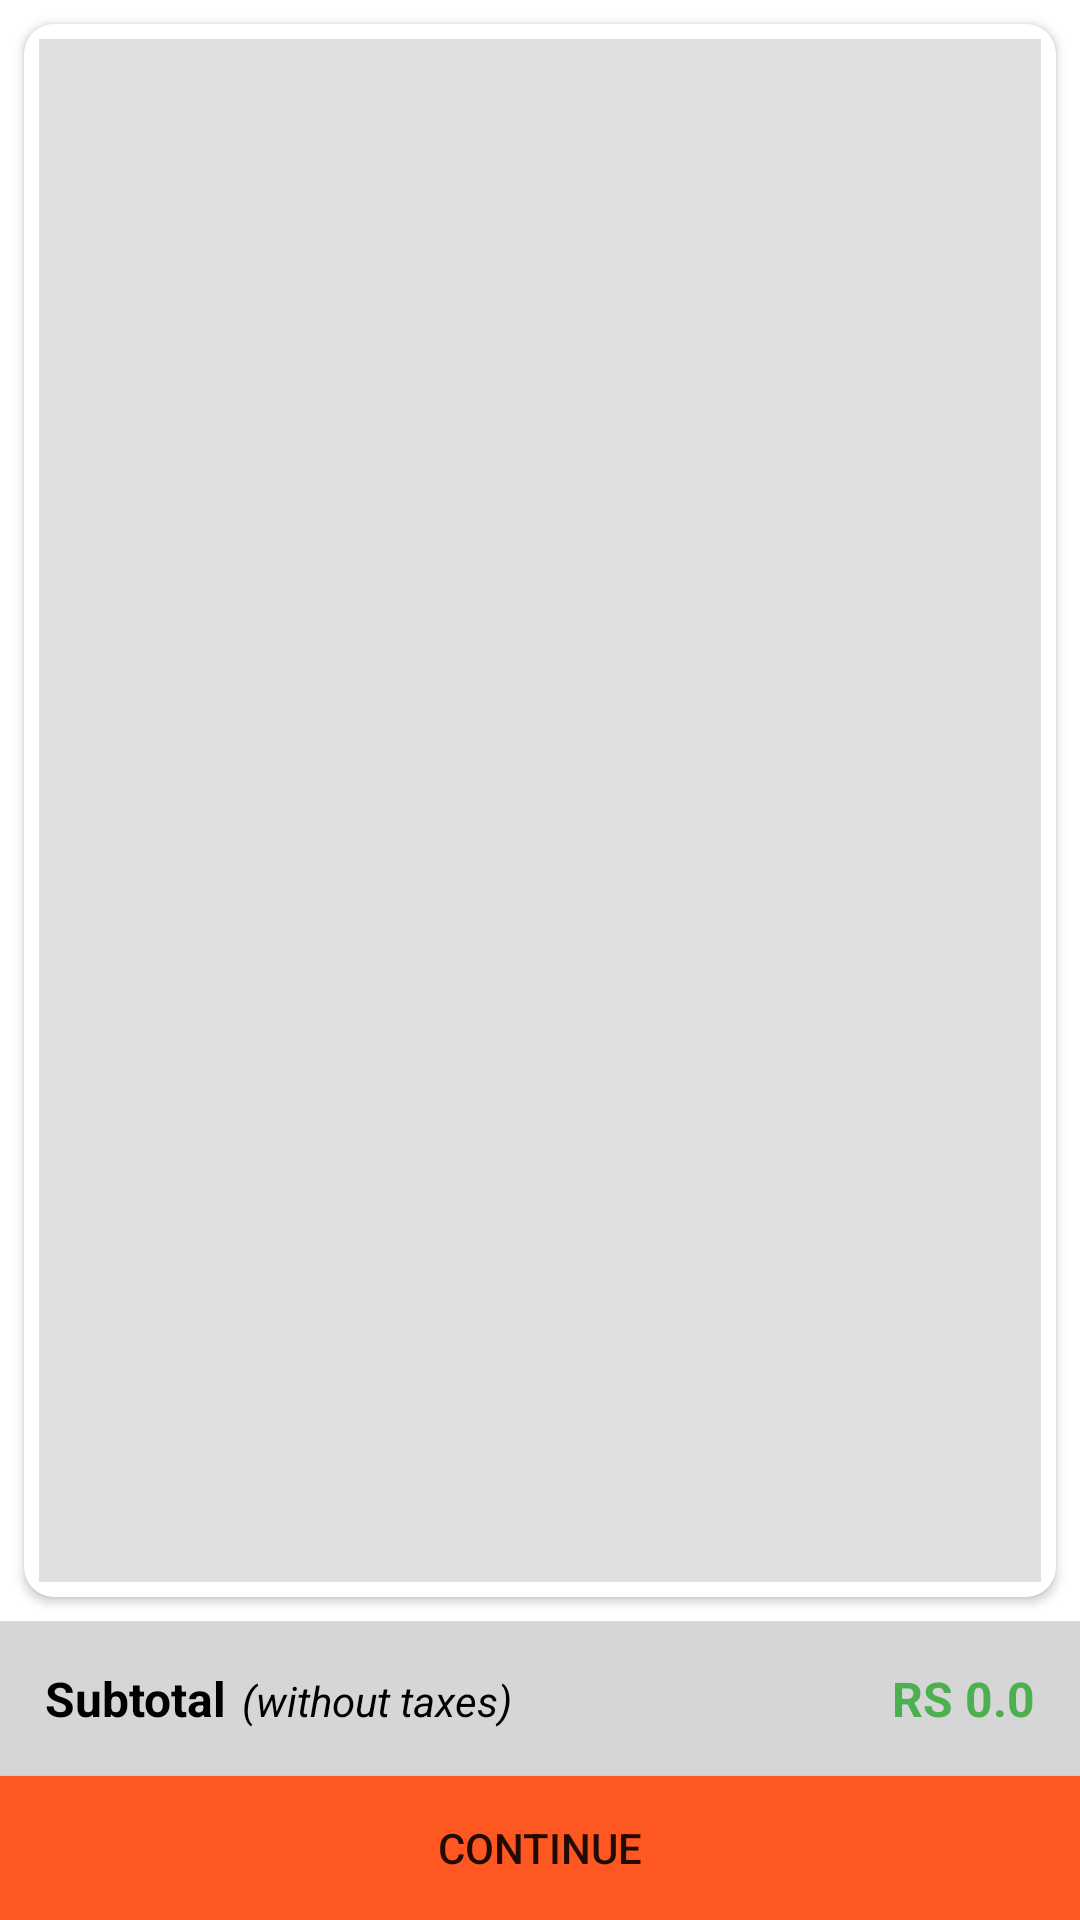

Here is an Android app screen rendered from its layout file. Give the layout XML and the strings, colors and styles it references.
<!-- AndroidManifest.xml: activity theme Base.Theme.AnkitMart.ActionBar -->
<!-- res/layout/activity_cart.xml -->
<?xml version="1.0" encoding="utf-8"?>
<androidx.constraintlayout.widget.ConstraintLayout xmlns:android="http://schemas.android.com/apk/res/android"
    xmlns:app="http://schemas.android.com/apk/res-auto"
    xmlns:tools="http://schemas.android.com/tools"
    android:layout_width="match_parent"
    android:layout_height="match_parent"
    tools:context=".activities.CartActivity"
    android:background="@color/white"
    >

    <androidx.cardview.widget.CardView
        android:layout_width="match_parent"
        android:layout_height="0dp"
        android:layout_marginStart="8dp"
        android:layout_marginTop="8dp"
        android:layout_marginEnd="8dp"
        android:layout_marginBottom="8dp"
        app:cardCornerRadius="10dp"
        app:layout_constraintBottom_toTopOf="@+id/bottomPrice"
        app:layout_constraintEnd_toEndOf="parent"
        app:layout_constraintStart_toStartOf="parent"
        app:layout_constraintTop_toTopOf="parent">

        <androidx.recyclerview.widget.RecyclerView
            android:id="@+id/cartList"
            android:layout_width="match_parent"
            android:background="@color/backgroundColor"
            android:layout_height="match_parent"
            android:layout_margin="5dp" />
    </androidx.cardview.widget.CardView>

    <LinearLayout
        android:id="@+id/bottomPrice"
        android:layout_width="match_parent"
        android:layout_height="wrap_content"
        android:background="#D6D6D6"
        android:orientation="horizontal"
        android:padding="15dp"
        app:layout_constraintBottom_toTopOf="@+id/continueBtn"
        app:layout_constraintEnd_toEndOf="parent"
        app:layout_constraintStart_toStartOf="parent">

        <TextView
            android:layout_width="wrap_content"
            android:layout_height="wrap_content"
            android:text="Subtotal"
            android:textColor="@color/black"
            android:textSize="16sp"
            android:textStyle="bold" />

        <TextView
            android:layout_width="wrap_content"
            android:layout_height="wrap_content"
            android:layout_marginLeft="5dp"
            android:layout_weight="1"
            android:text="(without taxes)"
            android:textColor="@color/black"
            android:textSize="14sp"
            android:textStyle="italic" />

        <TextView
            android:id="@+id/subtotal"
            android:layout_width="wrap_content"
            android:layout_height="wrap_content"
            android:layout_weight="1"
            android:gravity="right"
            android:text="RS 0.0"
            android:textColor="#4CAF50"
            android:textSize="16sp"
            android:textStyle="bold" />
    </LinearLayout>

    <Button
        android:id="@+id/continueBtn"
        android:layout_width="0dp"
        android:layout_height="wrap_content"
        android:background="@color/orange"
        android:text="Continue"
        app:layout_constraintBottom_toBottomOf="parent"
        app:layout_constraintEnd_toEndOf="parent"
        app:layout_constraintStart_toStartOf="parent" />

</androidx.constraintlayout.widget.ConstraintLayout>
<!-- resources referenced by this layout -->
<resources>
  <color name="backgroundColor">#DEE0E1</color>
  <color name="black">#FF000000</color>
  <color name="orange">#FF5722</color>
  <color name="white">#FFFFFFFF</color>
  <style name="Base.Theme.AnkitMart.ActionBar" parent="Theme.MaterialComponents.DayNight.DarkActionBar">
          
          <item name="colorPrimary">@color/orange</item>
          <item name="colorPrimaryVariant">@color/orange</item>
          <item name="colorOnPrimary">@color/white</item>
          
          <item name="colorSecondary">@color/teal_200</item>
          <item name="colorSecondaryVariant">@color/teal_700</item>
          <item name="colorOnSecondary">#5199B9</item>
          
          <item name="android:statusBarColor" tools:targetApi="l">?attr/colorPrimaryVariant</item>
          
      </style>
  <color name="teal_200">#FF03DAC5</color>
  <color name="teal_700">#FF018786</color>
</resources>
